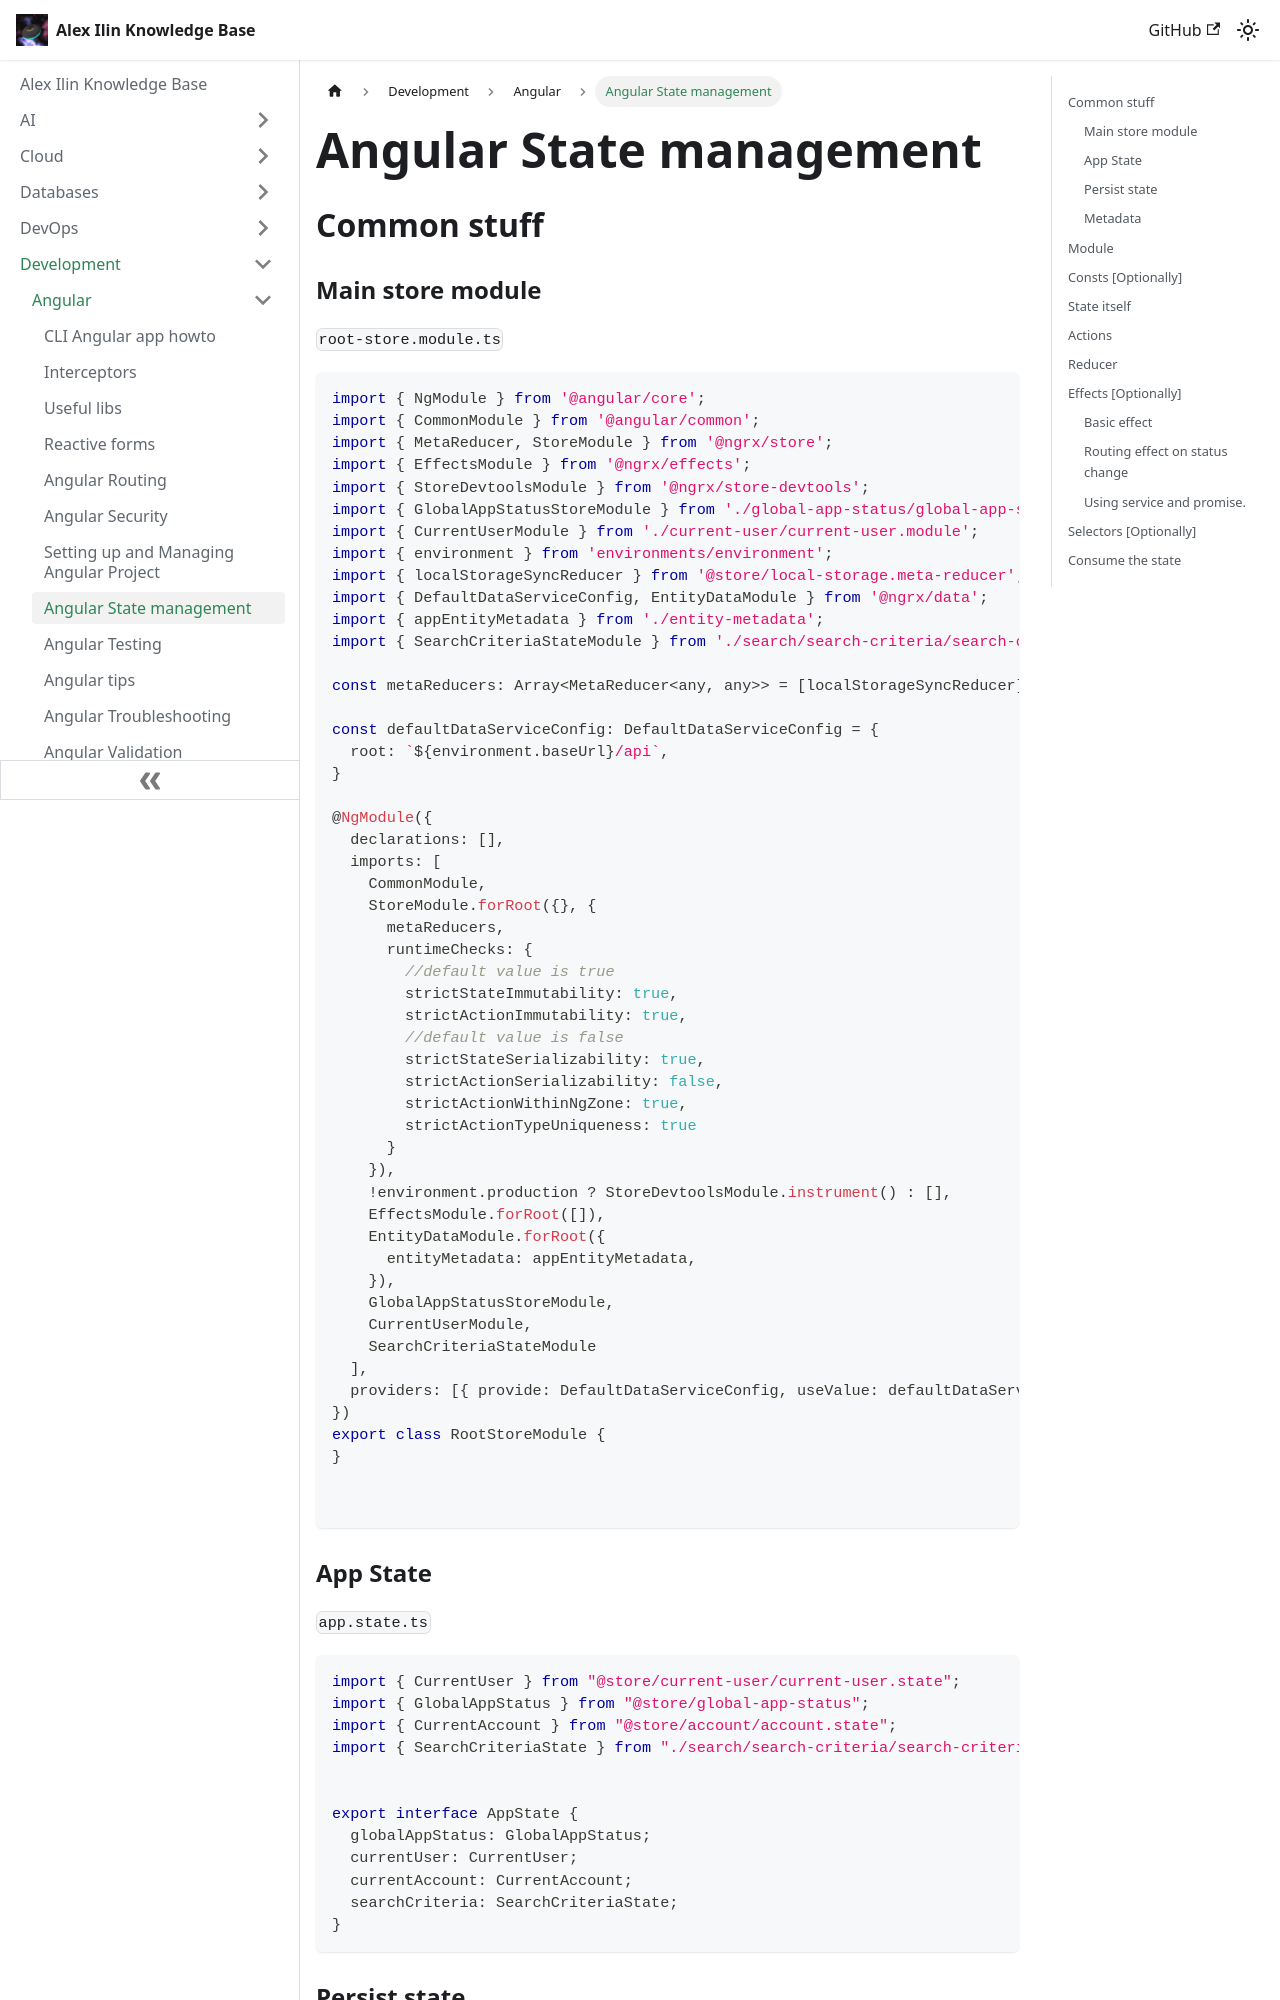

repository: engilyin/kb · page: Development/Angular/state-management/index.html · generator: docusaurus

# Angular State management


## Common stuff


### Main store module

`root-store.module.ts`

```TypeScript
import { NgModule } from '@angular/core';
import { CommonModule } from '@angular/common';
import { MetaReducer, StoreModule } from '@ngrx/store';
import { EffectsModule } from '@ngrx/effects';
import { StoreDevtoolsModule } from '@ngrx/store-devtools';
import { GlobalAppStatusStoreModule } from './global-app-status/global-app-status.module';
import { CurrentUserModule } from './current-user/current-user.module';
import { environment } from 'environments/environment';
import { localStorageSyncReducer } from '@store/local-storage.meta-reducer';
import { DefaultDataServiceConfig, EntityDataModule } from '@ngrx/data';
import { appEntityMetadata } from './entity-metadata';
import { SearchCriteriaStateModule } from './search/search-criteria/search-criteria-state.module';

const metaReducers: Array<MetaReducer<any, any>> = [localStorageSyncReducer];

const defaultDataServiceConfig: DefaultDataServiceConfig = {
  root: `${environment.baseUrl}/api`,
}

@NgModule({
  declarations: [],
  imports: [
    CommonModule,
    StoreModule.forRoot({}, {
      metaReducers,
      runtimeChecks: {
        //default value is true
        strictStateImmutability: true,
        strictActionImmutability: true,
        //default value is false
        strictStateSerializability: true,
        strictActionSerializability: false,
        strictActionWithinNgZone: true,
        strictActionTypeUniqueness: true
      }
    }),
    !environment.production ? StoreDevtoolsModule.instrument() : [],
    EffectsModule.forRoot([]),
    EntityDataModule.forRoot({
      entityMetadata: appEntityMetadata,
    }),
    GlobalAppStatusStoreModule,
    CurrentUserModule,
    SearchCriteriaStateModule
  ],
  providers: [{ provide: DefaultDataServiceConfig, useValue: defaultDataServiceConfig }]
})
export class RootStoreModule {
}


```
